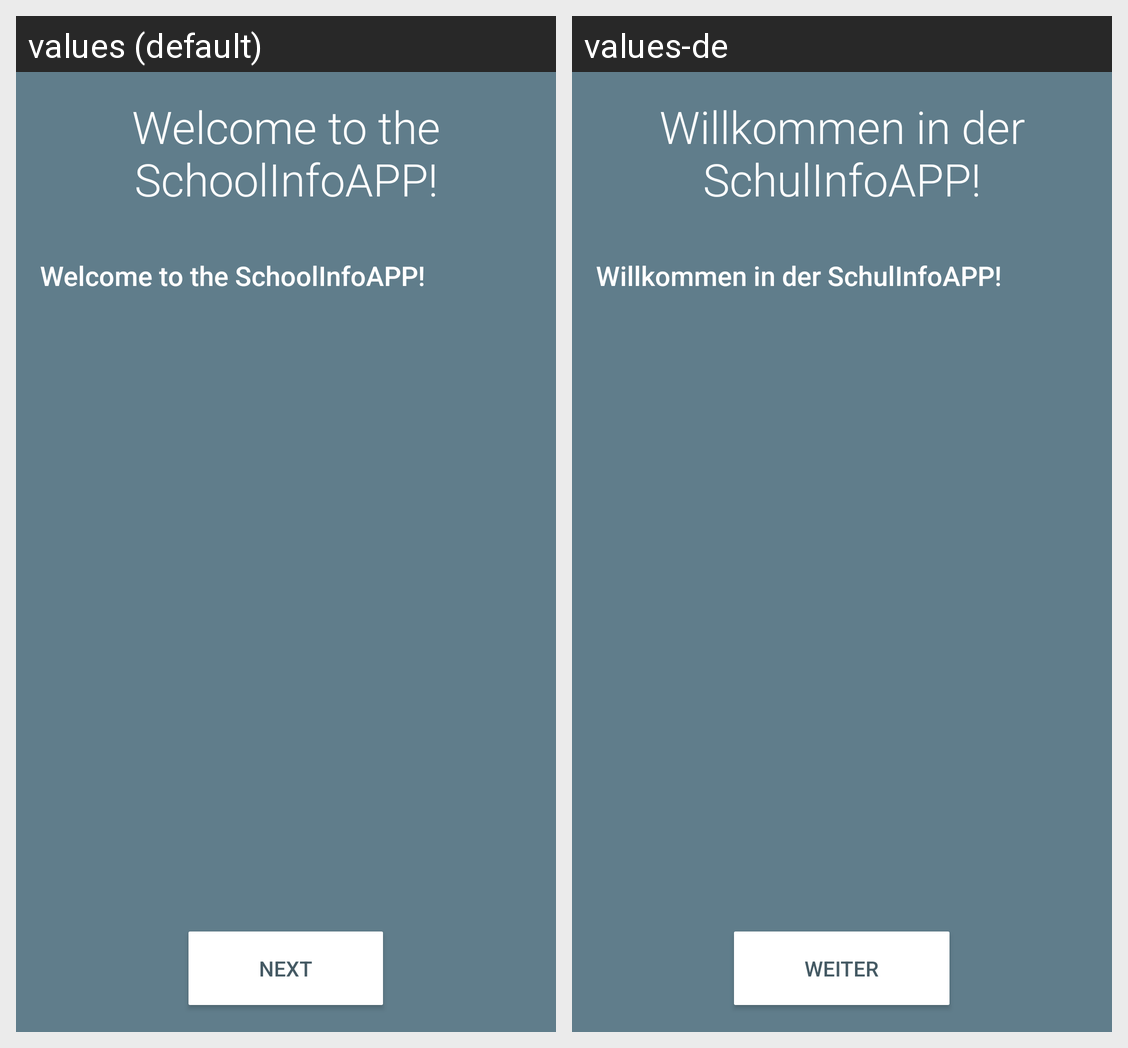

The same Android screen rendered under two of its app's locales, left to right. List the strings drawn on it with the default value and each locale's translation.
Android screen res/layout/activity_firstuse.xml rendered under 2 locales, left to right: values (default), values-de. Device: Nexus 5 (rendered at 1080×1920; each locale shown at half size, 540×960, under a caption strip naming it); theme AppThemeBlue.
Strings drawn on this screen, with the default value and each locale's value (text and hints the layout hard-codes, and strings that could not be matched under every locale, appear in the picture but are not listed):

setup_title_1
  values: Welcome to the SchoolInfoAPP!
  values-de: Willkommen in der SchulInfoAPP!

setup_description
  values: Welcome to the SchoolInfoAPP!
  values-de: Willkommen in der SchulInfoAPP!

next
  values: Next
  values-de: Weiter
